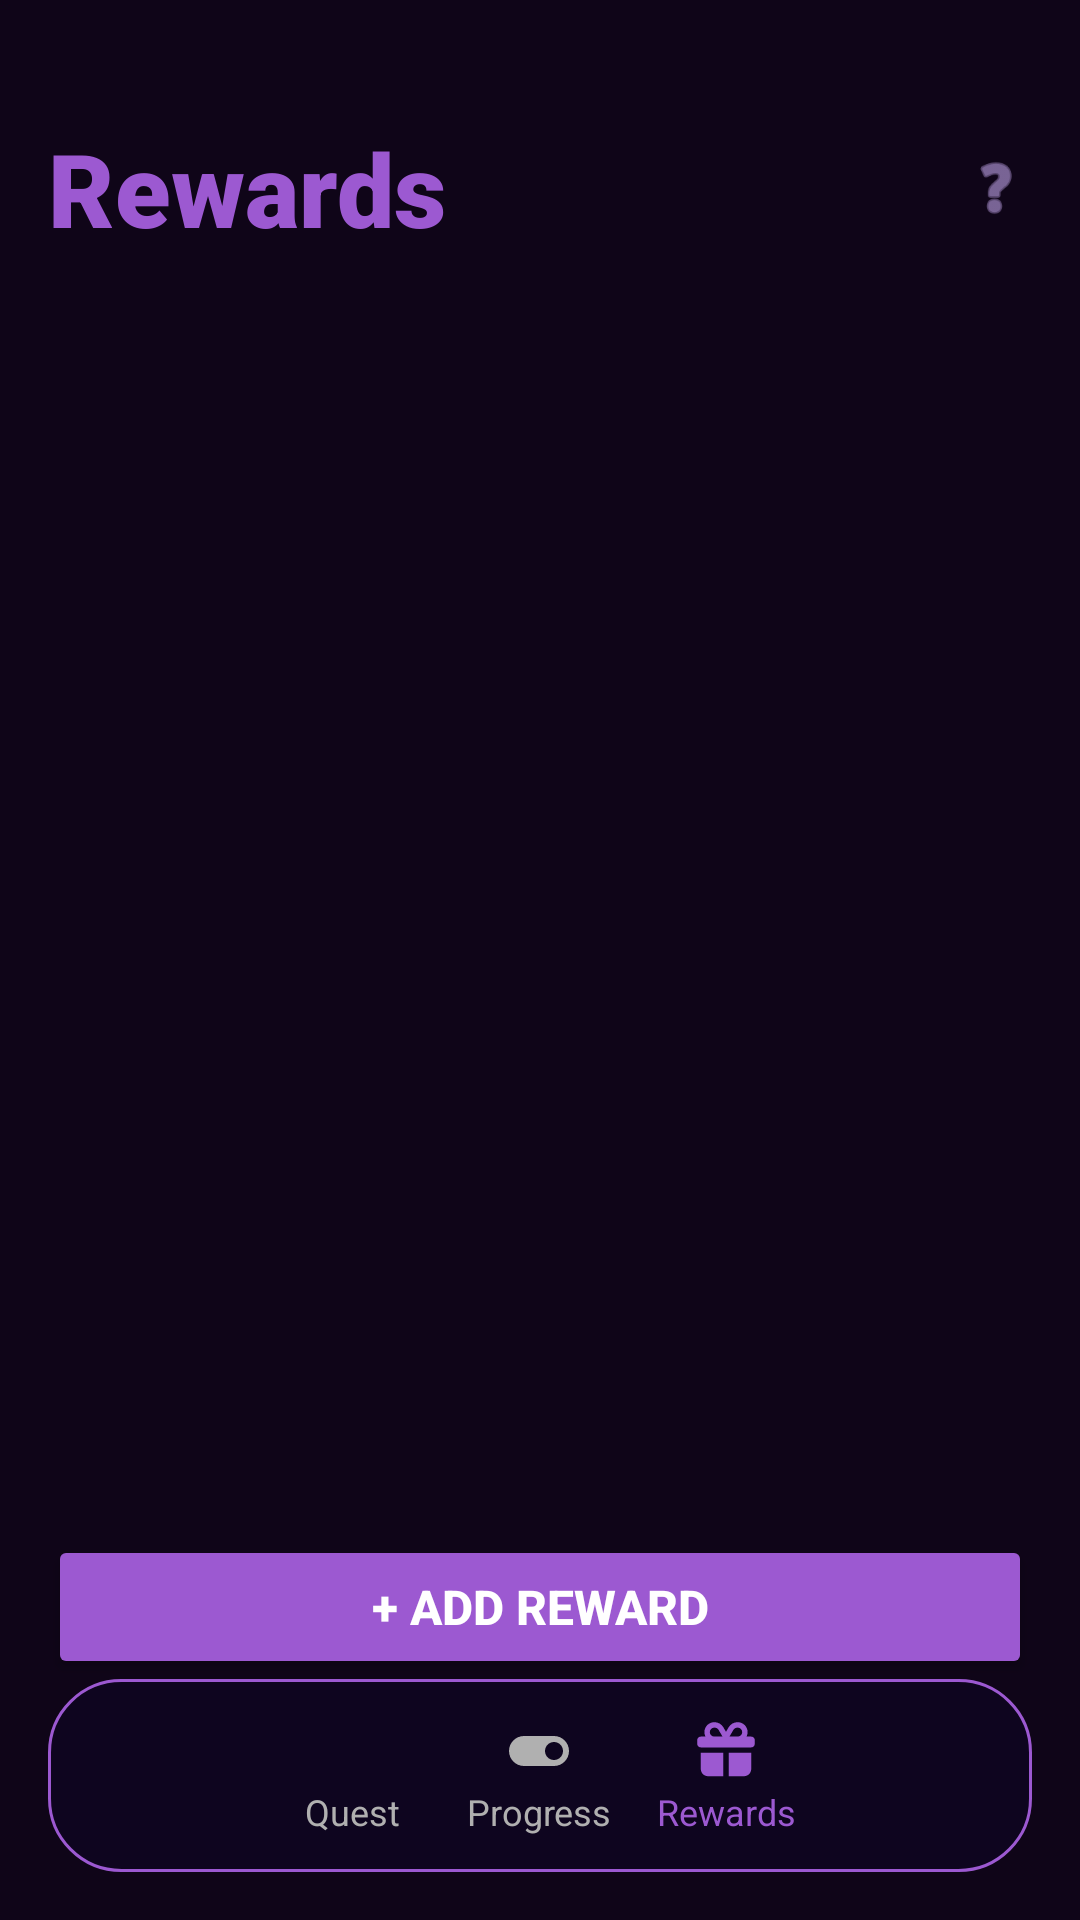

Write the Android layout XML for this screen, with the resource values it uses.
<!-- AndroidManifest.xml: application theme Theme.ProductivityGame -->
<!-- res/layout/activity_rewards.xml -->
<?xml version="1.0" encoding="utf-8"?>
<androidx.constraintlayout.widget.ConstraintLayout
    xmlns:android="http://schemas.android.com/apk/res/android"
    xmlns:app="http://schemas.android.com/apk/res-auto"
    xmlns:tools="http://schemas.android.com/tools"
    android:id="@+id/activity_rewards"
    android:layout_width="match_parent"
    android:layout_height="match_parent"
    android:background="#0F0518"
    android:padding="16dp"
    tools:context=".RewardsActivity">

    <TextView
        android:id="@+id/tvTitle"
        android:layout_width="wrap_content"
        android:layout_height="wrap_content"
        android:layout_marginTop="24dp"
        android:fontFamily="sans-serif-black"
        android:text="Rewards"
        android:textColor="@color/purple"
        android:textSize="34sp"
        app:layout_constraintStart_toStartOf="parent"
        app:layout_constraintTop_toTopOf="parent" />

    <ImageView
        android:id="@+id/btnHelp"
        android:layout_width="24dp"
        android:layout_height="24dp"
        android:src="@android:drawable/ic_menu_help"
        app:layout_constraintBottom_toBottomOf="@id/tvTitle"
        app:layout_constraintEnd_toEndOf="parent"
        app:layout_constraintTop_toTopOf="@id/tvTitle"
        app:tint="#BFA3E8" />

    <TextView
        android:id="@+id/totalPoints"
        android:layout_width="wrap_content"
        android:layout_height="wrap_content"
        android:layout_marginTop="8dp"
        android:gravity="center"
        android:text=""
        android:textColor="@color/white"
        android:textSize="20sp"
        android:textStyle="bold"
        app:layout_constraintEnd_toEndOf="parent"
        app:layout_constraintHorizontal_bias="0.498"
        app:layout_constraintStart_toStartOf="parent"
        app:layout_constraintTop_toBottomOf="@+id/tvTitle" />

    <androidx.recyclerview.widget.RecyclerView
        android:id="@+id/rewardsRecycler"
        android:layout_width="match_parent"
        android:layout_height="0dp"
        android:layout_marginTop="24dp"
        app:layout_constraintBottom_toTopOf="@+id/btnAddReward"
        app:layout_constraintTop_toBottomOf="@id/totalPoints"
        tools:layout_editor_absoluteX="16dp"
        tools:listitem="@layout/reward_card" />


    <Button
        android:id="@+id/btnAddReward"
        android:layout_width="match_parent"
        android:layout_height="wrap_content"
        android:backgroundTint="@color/purple"
        android:text="+ Add Reward"
        android:textColor="@android:color/white"
        android:textSize="16sp"
        android:textStyle="bold"
        app:layout_constraintBottom_toTopOf="@+id/bottomNavContainer"
        app:layout_constraintEnd_toEndOf="parent"
        app:layout_constraintHorizontal_bias="0.0"
        app:layout_constraintStart_toStartOf="parent" />

    <LinearLayout
        android:id="@+id/bottomNavContainer"
        android:layout_width="match_parent"
        android:layout_height="wrap_content"
        android:background="@drawable/bg_bottom_nav"
        android:gravity="center"
        android:orientation="horizontal"
        android:paddingHorizontal="8dp"
        android:paddingVertical="12dp"
        android:weightSum="5"
        app:layout_constraintBottom_toBottomOf="parent">

        <LinearLayout
            android:id="@+id/Quest"
            android:layout_width="0dp"
            android:layout_height="wrap_content"
            android:layout_weight="1"
            android:gravity="center"
            android:orientation="vertical">
            <ImageView
                android:layout_width="24dp"
                android:layout_height="24dp"
                android:src="@drawable/ic_home"
                app:tint="@color/light_grey" />
            <TextView
                android:layout_width="wrap_content"
                android:layout_height="wrap_content"
                android:text="Quest"
                android:textColor="@color/light_grey"
                android:textSize="12sp" />
        </LinearLayout>

        <LinearLayout
            android:id="@+id/Progress"
            android:layout_width="0dp"
            android:layout_height="wrap_content"
            android:layout_weight="1"
            android:gravity="center"
            android:orientation="vertical">
            <ImageView
                android:layout_width="24dp"
                android:layout_height="24dp"
                android:src="@drawable/ic_progress"
                app:tint="@color/light_grey" />
            <TextView
                android:layout_width="wrap_content"
                android:layout_height="wrap_content"
                android:text="Progress"
                android:textColor="@color/light_grey"
                android:textSize="12sp" />
        </LinearLayout>

        <LinearLayout
            android:id="@+id/Rewards"
            android:layout_width="0dp"
            android:layout_height="wrap_content"
            android:layout_weight="1"
            android:gravity="center"
            android:orientation="vertical">
            <ImageView
                android:layout_width="24dp"
                android:layout_height="24dp"
                android:src="@drawable/ic_gift"
                app:tint="@color/purple" />
            <TextView
                android:layout_width="wrap_content"
                android:layout_height="wrap_content"
                android:text="Rewards"
                android:textColor="@color/purple"
                android:textSize="12sp" />
        </LinearLayout>

    </LinearLayout>

</androidx.constraintlayout.widget.ConstraintLayout>
<!-- res/layout/reward_card.xml (included above) -->
<?xml version="1.0" encoding="utf-8"?>
<com.google.android.material.card.MaterialCardView
    xmlns:android="http://schemas.android.com/apk/res/android"
    xmlns:app="http://schemas.android.com/apk/res-auto"
    android:layout_width="match_parent"
    android:layout_height="100dp"
    android:layout_marginBottom="16dp"
    app:cardBackgroundColor="@android:color/transparent"
    app:cardCornerRadius="16dp"
    app:cardElevation="0dp"
    app:strokeColor="@color/purple"
    app:strokeWidth="1dp">

    <androidx.constraintlayout.widget.ConstraintLayout
        android:layout_width="match_parent"
        android:layout_height="match_parent"
        android:padding="20dp">

        <TextView
            android:id="@+id/item_title"
            android:layout_width="wrap_content"
            android:layout_height="wrap_content"
            android:text="New T-Shirt"
            android:textColor="@color/white"
            android:textSize="20sp"
            android:textStyle="bold"
            app:layout_constraintEnd_toEndOf="parent"
            app:layout_constraintStart_toStartOf="parent"
            app:layout_constraintTop_toTopOf="parent" />

        <TextView
            android:id="@+id/item_points"
            android:layout_width="wrap_content"
            android:layout_height="wrap_content"
            android:text="350 Points"
            android:textColor="@color/white"
            android:textSize="18sp"
            android:textStyle="bold"
            app:layout_constraintBottom_toBottomOf="parent"
            app:layout_constraintStart_toStartOf="parent" />

        <ImageView
            android:id="@+id/item_icon"
            android:layout_width="28dp"
            android:layout_height="28dp"
            android:src="@android:drawable/btn_star_big_on"
            app:layout_constraintBottom_toBottomOf="parent"
            app:layout_constraintEnd_toEndOf="parent"
            app:tint="#BFA3E8" />

    </androidx.constraintlayout.widget.ConstraintLayout>

</com.google.android.material.card.MaterialCardView>
<!-- resources referenced by this layout -->
<resources>
  <color name="light_grey">#B0B0B0</color>
  <color name="purple">#9C59D1</color>
  <color name="white">#FFFFFFFF</color>
  <!-- drawable bg_bottom_nav (drawable) -->
  <?xml version="1.0" encoding="utf-8"?>
  <shape xmlns:android="http://schemas.android.com/apk/res/android">
      <solid android:color="@color/dark" />
      <corners android:radius="24dp" />
      <stroke
          android:width="1dp"
          android:color="@color/purple" />
  </shape>
  <!-- drawable ic_gift (drawable) -->
  <vector xmlns:android="http://schemas.android.com/apk/res/android"
      android:width="24dp"
      android:height="24dp"
      android:viewportWidth="640"
      android:viewportHeight="640"
      android:tint="?attr/colorControlNormal">
      <path
          android:fillColor="@android:color/white"
          android:pathData="M385.5 132.8C393.1 119.9 406.9 112 421.8 112L424 112C446.1 112 464 129.9 464 152C464 174.1 446.1 192 424 192L350.7 192L385.5 132.8zM254.5 132.8L289.3 192L216 192C193.9 192 176 174.1 176 152C176 129.9 193.9 112 216 112L218.2 112C233.1 112 247 119.9 254.5 132.8zM344.1 108.5L320 149.5L295.9 108.5C279.7 80.9 250.1 64 218.2 64L216 64C167.4 64 128 103.4 128 152C128 166.4 131.5 180 137.6 192L96 192C78.3 192 64 206.3 64 224L64 256C64 273.7 78.3 288 96 288L544 288C561.7 288 576 273.7 576 256L576 224C576 206.3 561.7 192 544 192L502.4 192C508.5 180 512 166.4 512 152C512 103.4 472.6 64 424 64L421.8 64C389.9 64 360.3 80.9 344.1 108.4zM544 336L344 336L344 544L480 544C515.3 544 544 515.3 544 480L544 336zM296 336L96 336L96 480C96 515.3 124.7 544 160 544L296 544L296 336z"/>
  </vector>
  <!-- drawable ic_progress (drawable) -->
  <vector xmlns:android="http://schemas.android.com/apk/res/android"
      android:width="24dp"
      android:height="24dp"
      android:viewportWidth="24"
      android:viewportHeight="24"
      android:tint="?attr/colorControlNormal">
      <path
          android:fillColor="@android:color/white"
          android:pathData="M17,7H7c-2.76,0 -5,2.24 -5,5s2.24,5 5,5h10c2.76,0 5,-2.24 5,-5s-2.24,-5 -5,-5zm0,8c-1.66,0 -3,-1.34 -3,-3s1.34,-3 3,-3 3,1.34 3,3 -1.34,3 -3,3z"/>
  </vector>
  <style name="Theme.ProductivityGame" parent="Base.Theme.ProductivityGame" />
  <color name="dark">#0E051F</color>
  <style name="Base.Theme.ProductivityGame" parent="Theme.Material3.DayNight.NoActionBar">
          
          
      </style>
</resources>
